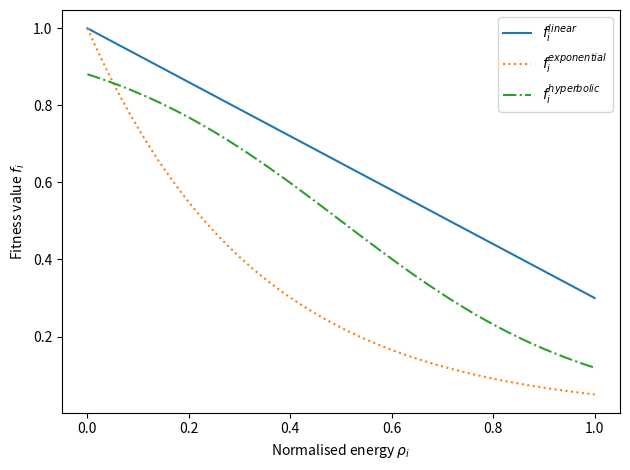

Source code (Python):
#!/bin/python3


import numpy as np
import matplotlib.pyplot as plt

rho = np.linspace(0, 1, 100)
flin = 1 - 0.7 * rho
fexp = np.exp(-3 * rho)
fhyper = 1/2 * (1 - np.tanh(2*rho - 1))


plt.plot(rho, flin, '-', label=r"$f_i^{linear}$")
plt.plot(rho, fexp, ':', label=r"$f_i^{exponential}$")
plt.plot(rho, fhyper, '-.',label=r"$f_i^{hyperbolic}$")


plt.xlabel(r"Normalised energy $\rho_i$")
plt.ylabel(r"Fitness value $f_i$")

# plt.ylim(ymin=0, ymax=2)
plt.tight_layout()
plt.legend()
plt.show()
